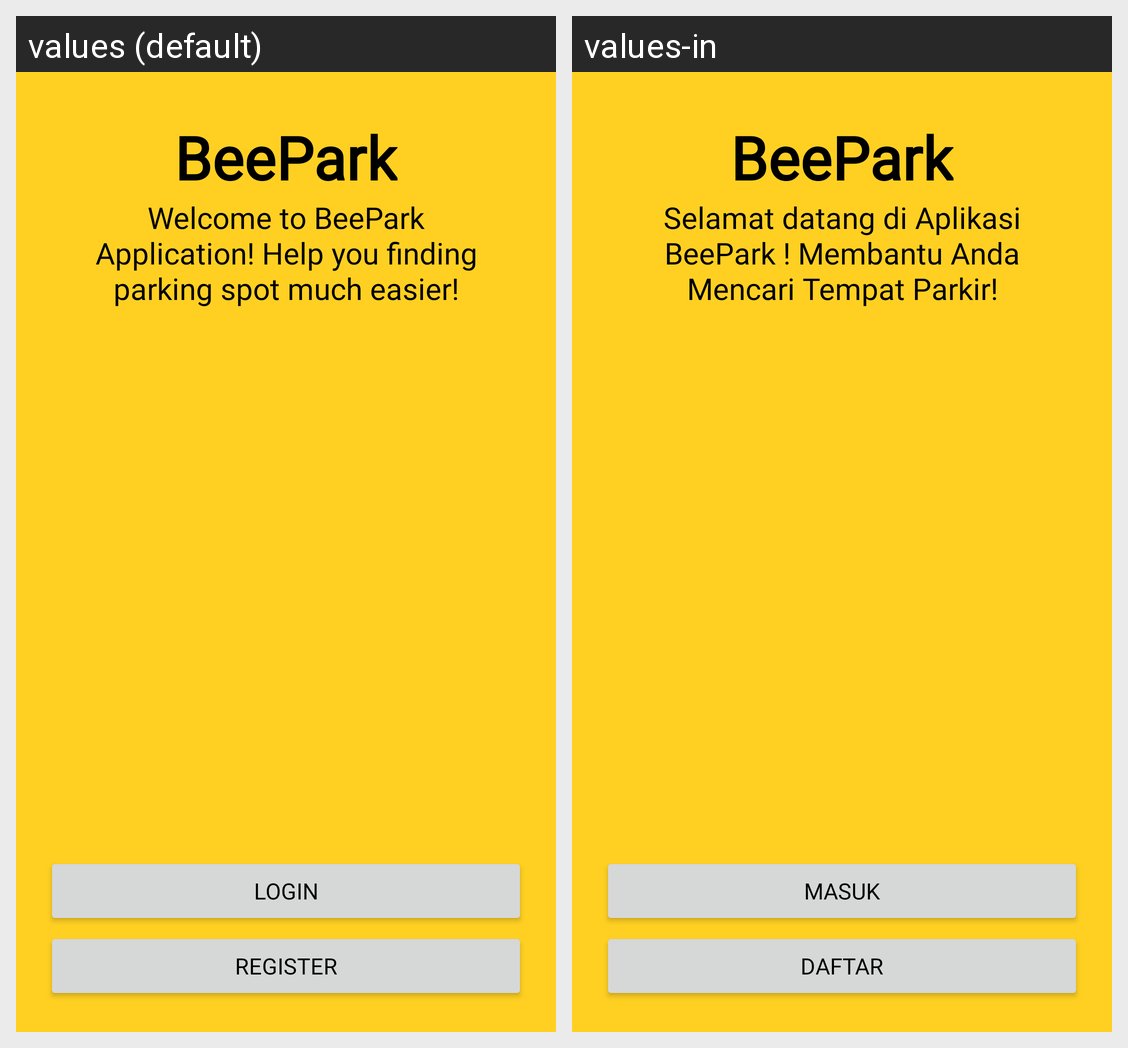

This grid shows one Android layout under two languages. Give, for every string resource on the screen, its name, the default text and each shown locale's text.
Android screen res/layout/activity_main.xml rendered under 2 locales, left to right: values (default), values-in. Device: Nexus 5 (rendered at 1080×1920; each locale shown at half size, 540×960, under a caption strip naming it); theme Theme.BeePark.
Strings drawn on this screen, with the default value and each locale's value (text and hints the layout hard-codes, and strings that could not be matched under every locale, appear in the picture but are not listed):

app_name
  values: BeePark
  values-in: BeePark

welcome_message
  values: Welcome to BeePark Application! Help you finding parking spot much easier!
  values-in: Selamat datang di Aplikasi BeePark ! Membantu Anda Mencari Tempat Parkir!

register
  values: Register
  values-in: Daftar

login
  values: Login
  values-in: Masuk
